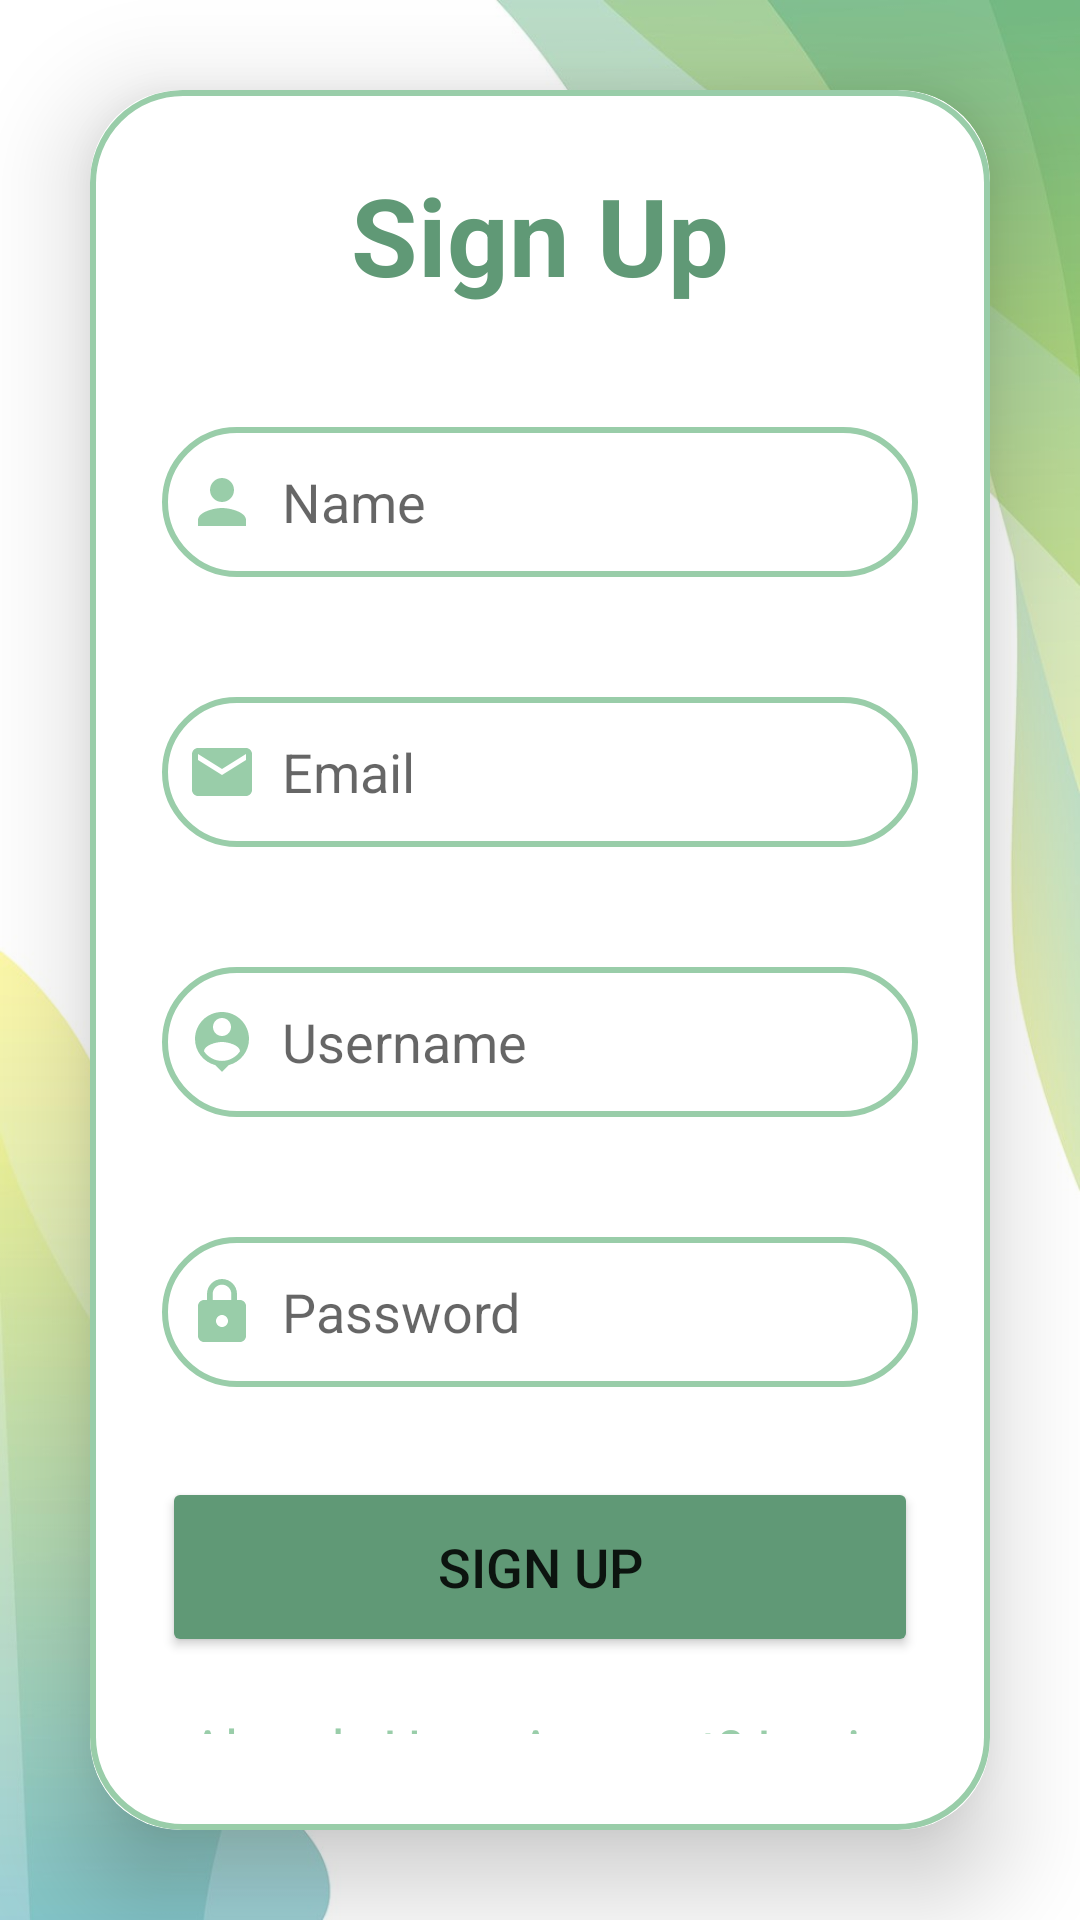

Write the Android layout XML for this screen, with the resource values it uses.
<!-- AndroidManifest.xml: application theme Theme.SignupLoginTUBES -->
<!-- res/layout/activity_signup.xml -->
<?xml version="1.0" encoding="utf-8"?>
<LinearLayout
    xmlns:android="http://schemas.android.com/apk/res/android"
    xmlns:app="http://schemas.android.com/apk/res-auto"
    xmlns:tools="http://schemas.android.com/tools"
    android:layout_width="match_parent"
    android:layout_height="match_parent"
    android:orientation="vertical"
    android:gravity="center"
    android:background="@drawable/bg"
    tools:context=".SignupActivity">
    
    <androidx.cardview.widget.CardView
        android:layout_width="match_parent"
        android:layout_height="wrap_content"
        android:layout_margin="30dp"
        app:cardCornerRadius="30dp"
        app:cardElevation="20dp">
        <LinearLayout
            android:layout_width="match_parent"
            android:layout_height="wrap_content"
            android:orientation="vertical"
            android:layout_gravity="center_horizontal"
            android:padding="24dp"
            android:background="@drawable/green_border">

            <TextView
                android:layout_width="match_parent"
                android:layout_height="wrap_content"
                android:text="Sign Up"
                android:textSize="36sp"
                android:textAlignment="center"
                android:textStyle="bold"
                android:textColor="#609976"/>

            <EditText
                android:layout_width="match_parent"
                android:layout_height="50dp"
                android:id="@+id/signup_name"
                android:background="@drawable/green_border"
                android:layout_marginTop="40dp"
                android:padding="8dp"
                android:hint="Name"
                android:drawableLeft="@drawable/baseline_person_24"
                android:drawablePadding="8dp"
                android:textColor="@color/black"/>
            <EditText
                android:layout_width="match_parent"
                android:layout_height="50dp"
                android:id="@+id/signup_email"
                android:background="@drawable/green_border"
                android:layout_marginTop="40dp"
                android:padding="8dp"
                android:hint="Email"
                android:drawableLeft="@drawable/baseline_email_24"
                android:drawablePadding="8dp"
                android:textColor="@color/black"/>
            <EditText
                android:layout_width="match_parent"
                android:layout_height="50dp"
                android:id="@+id/signup_username"
                android:background="@drawable/green_border"
                android:layout_marginTop="40dp"
                android:padding="8dp"
                android:hint="Username"
                android:drawableLeft="@drawable/baseline_person_pin_24"
                android:drawablePadding="8dp"
                android:textColor="@color/black"/>
            <EditText
                android:layout_width="match_parent"
                android:layout_height="50dp"
                android:id="@+id/signup_password"
                android:background="@drawable/green_border"
                android:layout_marginTop="40dp"
                android:padding="8dp"
                android:hint="Password"
                android:inputType="textPassword"
                android:drawableLeft="@drawable/baseline_lock_24"
                android:drawablePadding="8dp"
                android:textColor="@color/black"/>
            <Button
                android:layout_width="match_parent"
                android:layout_height="60dp"
                android:text="Sign Up"
                android:id="@+id/signup_button"
                android:textSize="18sp"
                android:shadowColor="@color/black"
                android:layout_marginTop="30dp"
                app:cornerRadius="20dp"
                app:backgroundTint="#609976" />
            <TextView
                android:layout_width="wrap_content"
                android:layout_height="wrap_content"
                android:id="@+id/loginRedirectText"
                android:text="Already Have Account? Login"
                android:layout_gravity="center"
                android:padding="8dp"
                android:layout_marginTop="10dp"
                android:textSize="18sp"
                android:textColor="@color/green2"/>


        </LinearLayout>


    </androidx.cardview.widget.CardView>



</LinearLayout>
<!-- resources referenced by this layout -->
<resources>
  <color name="black">#FF000000</color>
  <color name="green2">#99CDA9</color>
  <!-- drawable baseline_email_24 (drawable) -->
  <vector android:height="24dp" android:tint="#99CDA9"
      android:viewportHeight="24" android:viewportWidth="24"
      android:width="24dp" xmlns:android="http://schemas.android.com/apk/res/android">
      <path android:fillColor="@android:color/white" android:pathData="M20,4L4,4c-1.1,0 -1.99,0.9 -1.99,2L2,18c0,1.1 0.9,2 2,2h16c1.1,0 2,-0.9 2,-2L22,6c0,-1.1 -0.9,-2 -2,-2zM20,8l-8,5 -8,-5L4,6l8,5 8,-5v2z"/>
  </vector>
  <!-- drawable baseline_lock_24 (drawable) -->
  <vector android:height="24dp" android:tint="#99CDA9"
      android:viewportHeight="24" android:viewportWidth="24"
      android:width="24dp" xmlns:android="http://schemas.android.com/apk/res/android">
      <path android:fillColor="@android:color/white" android:pathData="M18,8h-1L17,6c0,-2.76 -2.24,-5 -5,-5S7,3.24 7,6v2L6,8c-1.1,0 -2,0.9 -2,2v10c0,1.1 0.9,2 2,2h12c1.1,0 2,-0.9 2,-2L20,10c0,-1.1 -0.9,-2 -2,-2zM12,17c-1.1,0 -2,-0.9 -2,-2s0.9,-2 2,-2 2,0.9 2,2 -0.9,2 -2,2zM15.1,8L8.9,8L8.9,6c0,-1.71 1.39,-3.1 3.1,-3.1 1.71,0 3.1,1.39 3.1,3.1v2z"/>
  </vector>
  <!-- drawable baseline_person_24 (drawable) -->
  <vector android:height="24dp" android:tint="#99CDA9"
      android:viewportHeight="24" android:viewportWidth="24"
      android:width="24dp" xmlns:android="http://schemas.android.com/apk/res/android">
      <path android:fillColor="@android:color/white" android:pathData="M12,12c2.21,0 4,-1.79 4,-4s-1.79,-4 -4,-4 -4,1.79 -4,4 1.79,4 4,4zM12,14c-2.67,0 -8,1.34 -8,4v2h16v-2c0,-2.66 -5.33,-4 -8,-4z"/>
  </vector>
  <!-- drawable baseline_person_pin_24 (drawable) -->
  <vector android:height="24dp" android:tint="#99CDA9"
      android:viewportHeight="24" android:viewportWidth="24"
      android:width="24dp" xmlns:android="http://schemas.android.com/apk/res/android">
      <path android:fillColor="@android:color/white" android:pathData="M12,2c-4.97,0 -9,4.03 -9,9 0,4.17 2.84,7.67 6.69,8.69L12,22l2.31,-2.31C18.16,18.67 21,15.17 21,11c0,-4.97 -4.03,-9 -9,-9zM12,4c1.66,0 3,1.34 3,3s-1.34,3 -3,3 -3,-1.34 -3,-3 1.34,-3 3,-3zM12,18.3c-2.5,0 -4.71,-1.28 -6,-3.22 0.03,-1.99 4,-3.08 6,-3.08 1.99,0 5.97,1.09 6,3.08 -1.29,1.94 -3.5,3.22 -6,3.22z"/>
  </vector>
  <!-- drawable bg: jpg bitmap (drawable, 57408 bytes) -->
  <!-- drawable green_border (drawable) -->
  <?xml version="1.0" encoding="utf-8"?>
  <shape xmlns:android="http://schemas.android.com/apk/res/android"
      android:shape="rectangle">
  
      <stroke
          android:width="2dp"
          android:color="@color/green2"/>
  
      <corners
          android:radius="30dp"/>
  </shape>
  <style name="Theme.SignupLoginTUBES" parent="Theme.MaterialComponents.DayNight.NoActionBar">
          
          <item name="colorPrimary">@color/green1</item>
          <item name="colorPrimaryVariant">@color/green2</item>
          <item name="colorOnPrimary">@color/white_green1</item>
          
          <item name="colorSecondary">@color/teal_200</item>
          <item name="colorSecondaryVariant">@color/teal_700</item>
          <item name="colorOnSecondary">@color/black</item>
          
          <item name="android:statusBarColor">?attr/colorPrimaryVariant</item>
          
      </style>
  <color name="green1">#D1E9D2</color>
  <color name="white_green1">#F1FDF3</color>
  <color name="teal_200">#FF03DAC5</color>
  <color name="teal_700">#FF018786</color>
</resources>
